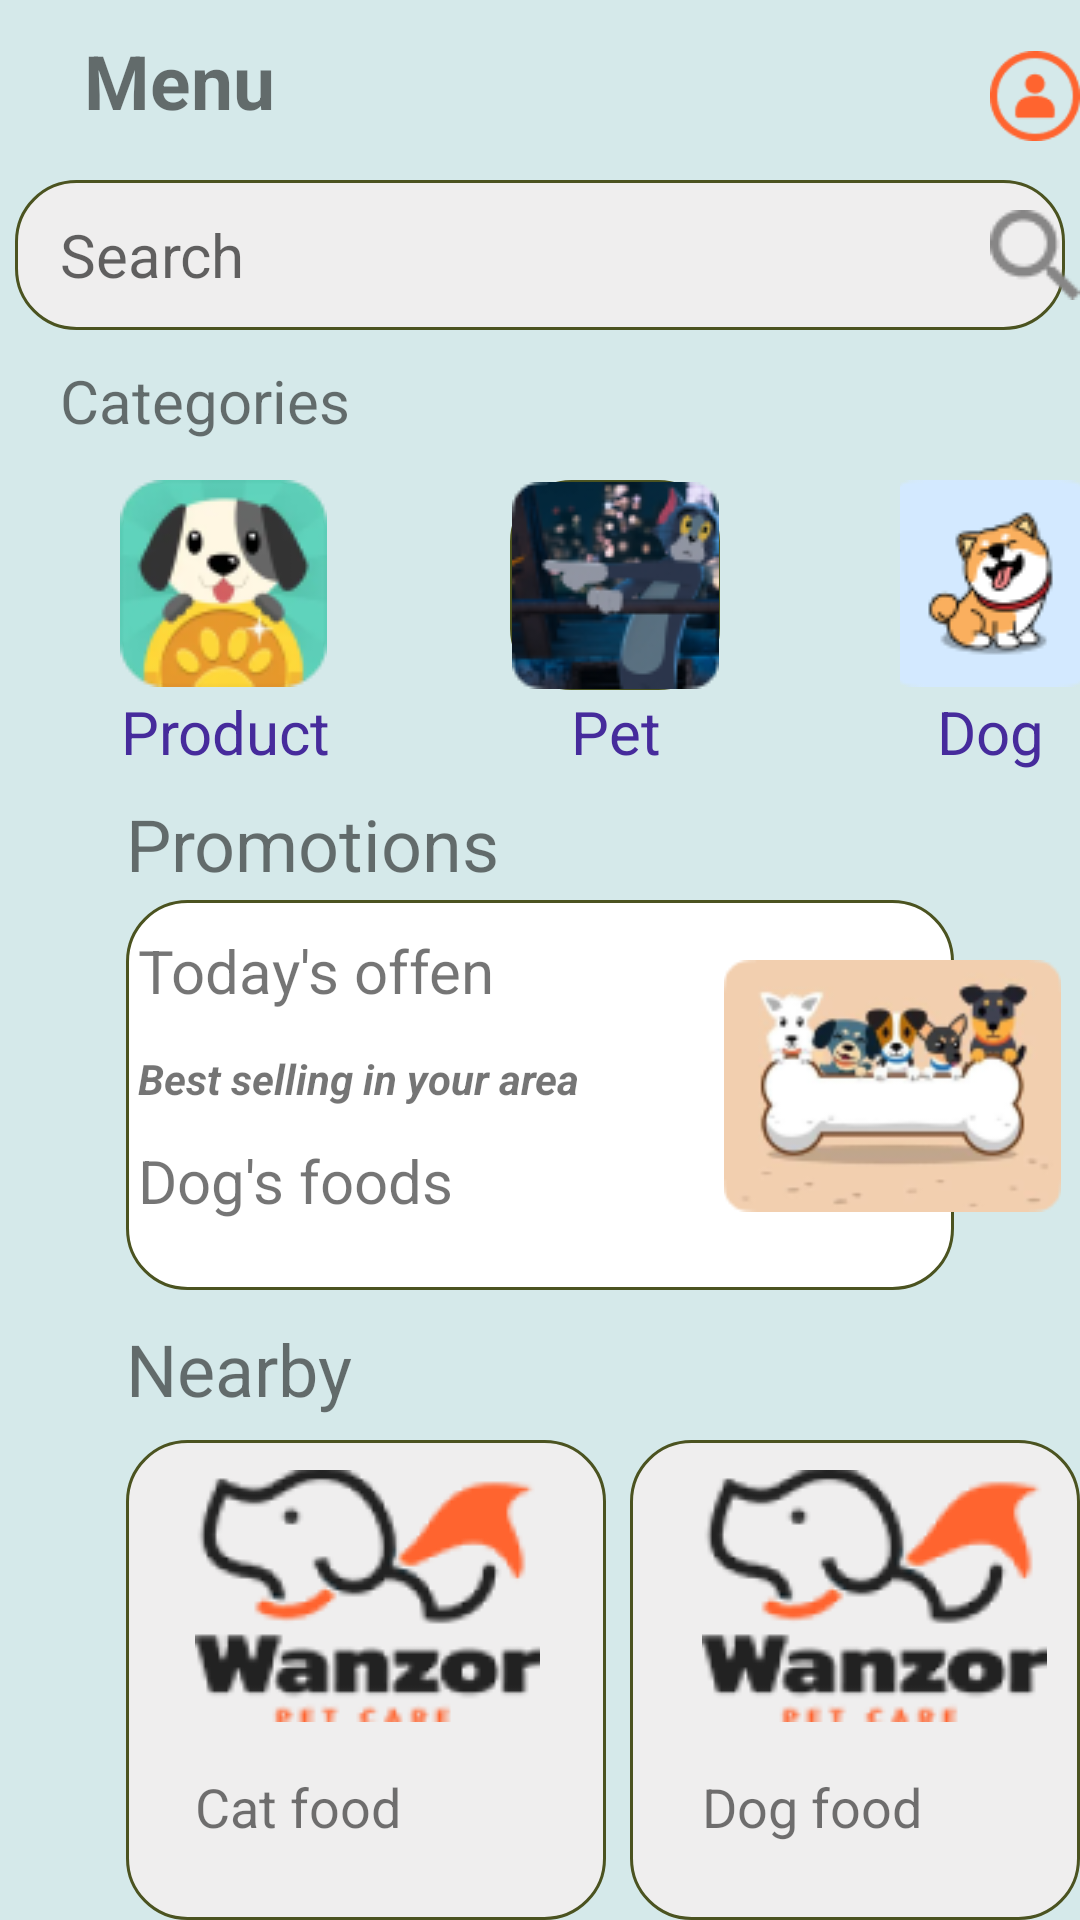

This screen was rendered from an Android layout file. Write that file and the resources it references.
<!-- AndroidManifest.xml: application theme Theme.Project_Nhom_1 -->
<!-- res/layout/fragment_home.xml -->
<?xml version="1.0" encoding="utf-8"?>
<RelativeLayout xmlns:android="http://schemas.android.com/apk/res/android"
    xmlns:app="http://schemas.android.com/apk/res-auto"
    xmlns:tools="http://schemas.android.com/tools"
    android:layout_width="match_parent"
    android:layout_height="match_parent"
    tools:context=".Fragment.HomeFragment"
    android:background="#D5E9EA">

    <TextView
        android:layout_width="134dp"
        android:layout_height="49dp"
        android:text="Menu"
        android:textStyle="bold"
        android:textSize="25dp"
        android:layout_marginTop="10dp"
        android:layout_marginLeft="28dp"/>

    <ImageView
        android:layout_width="50dp"
        android:layout_height="50dp"
        android:src="@drawable/profile"
        android:layout_marginLeft="330dp"
        android:layout_marginTop="7dp"/>

    <EditText
        android:layout_width="350dp"
        android:layout_height="50dp"
        android:hint="   Search"
        android:layout_marginTop="60dp"
        android:layout_centerHorizontal="true"
        android:textSize="20dp"
        android:background="@drawable/vien" />

    <ImageButton
        android:layout_width="30dp"
        android:layout_height="30dp"
        android:background="@drawable/vector"
        android:layout_marginTop="70dp"
        android:layout_marginLeft="330dp"
        android:color="@color/white" />

    <TextView
        android:layout_width="match_parent"
        android:layout_height="wrap_content"
        android:text="Categories"
        android:layout_marginTop="120dp"
        android:textSize="20dp"
        android:layout_marginLeft="20dp"/>

    <ImageButton
        android:id="@+id/categoryDog"
        android:layout_width="69dp"
        android:layout_height="69dp"
        android:src="@drawable/iconp"
        android:layout_marginTop="160dp"
        android:layout_marginLeft="40dp"
        android:background="@drawable/vien2"/>

    <TextView
        android:layout_width="80dp"
        android:layout_height="38dp"
        android:text="Product"
        android:textSize="20dp"
        android:gravity="center"
        android:layout_marginTop="225dp"
        android:layout_marginLeft="35dp"
        android:textColor="#462B9C"/>

    <ImageButton
        android:layout_width="70dp"
        android:layout_height="70dp"
        android:src="@drawable/cat"
        android:id="@+id/petcat"
        android:layout_marginTop="160dp"
        android:layout_marginLeft="170dp"
        android:background="@drawable/vien2"/>

    <TextView
        android:layout_width="70dp"
        android:layout_height="38dp"
        android:text="Pet"
        android:textSize="20dp"
        android:gravity="center"
        android:layout_marginTop="225dp"
        android:layout_marginLeft="170dp"
        android:textColor="#462B9C"/>

    <ImageButton
        android:layout_width="69dp"
        android:layout_height="69dp"
        android:src="@drawable/dog"
        android:id="@+id/petdog"
        android:layout_marginTop="160dp"
        android:layout_marginLeft="300dp"
        android:background="@drawable/vien2"/>
    <TextView
        android:layout_width="70dp"
        android:layout_height="38dp"
        android:text="Dog"
        android:textSize="20dp"
        android:gravity="center"
        android:layout_marginTop="225dp"
        android:layout_marginLeft="300dp"
        android:textColor="#462B9C"/>

    <TextView
        android:layout_width="match_parent"
        android:layout_height="wrap_content"
        android:text="Promotions"
        android:textSize="24dp"
        android:layout_marginTop="265dp"
        android:layout_marginLeft="42dp"/>

    <TextView
        android:layout_width="match_parent"
        android:layout_height="130dp"
        android:layout_marginTop="300dp"
        android:layout_marginLeft="42dp"
        android:layout_marginRight="42dp"
        android:textSize="20dp"
        android:background="@drawable/vien2"/>

    <TextView
        android:layout_width="match_parent"
        android:layout_height="wrap_content"
        android:text="Today's offen"
        android:textSize="20dp"
        android:layout_marginTop="310dp"
        android:layout_marginLeft="46dp"/>

    <TextView
        android:layout_width="match_parent"
        android:layout_height="wrap_content"
        android:text="Best selling in your area"
        android:textSize="14dp"
        android:textStyle="italic|bold"
        android:layout_marginTop="350dp"
        android:layout_marginLeft="46dp"/>

    <TextView
        android:layout_width="match_parent"
        android:layout_height="wrap_content"
        android:text="Dog's foods"
        android:textSize="20dp"
        android:layout_marginTop="380dp"
        android:layout_marginLeft="46dp"/>

    <ImageView
        android:layout_width="115dp"
        android:layout_height="84dp"
        android:src="@drawable/logopet"
        android:layout_marginTop="320dp"
        android:layout_marginLeft="240dp" />

    <TextView
        android:layout_width="match_parent"
        android:layout_height="wrap_content"
        android:text="Nearby"
        android:layout_marginTop="440dp"
        android:layout_marginLeft="42dp"
        android:textSize="24dp"/>


    <TextView
        android:layout_width="160dp"
        android:layout_height="213dp"
        android:background="@drawable/vien"
        android:layout_marginTop="480dp"
        android:layout_marginLeft="42dp"/>

    <ImageView
        android:layout_width="115dp"
        android:layout_height="84dp"
        android:src="@drawable/logo8"
        android:layout_marginTop="490dp"
        android:layout_marginLeft="65dp"/>

    <TextView
        android:layout_width="match_parent"
        android:layout_height="wrap_content"
        android:text="Cat food"
        android:layout_marginTop="590dp"
        android:layout_marginLeft="65dp"
        android:textSize="18dp"/>

    <ImageView
        android:layout_width="54dp"
        android:layout_height="25dp"
        android:src="@drawable/money"
        android:layout_marginTop="650dp"
        android:layout_marginLeft="65dp"/>

    <ImageView
        android:layout_width="54dp"
        android:layout_height="25dp"
        android:src="@drawable/add"
        android:layout_marginTop="650dp"
        android:layout_marginLeft="130dp"/>


    <TextView
        android:layout_width="160dp"
        android:layout_height="213dp"
        android:background="@drawable/vien"
        android:layout_marginTop="480dp"
        android:layout_marginLeft="210dp"/>

    <ImageView
        android:layout_width="115dp"
        android:layout_height="84dp"
        android:src="@drawable/logo8"
        android:layout_marginTop="490dp"
        android:layout_marginLeft="234dp"/>

    <TextView
        android:layout_width="match_parent"
        android:layout_height="wrap_content"
        android:text="Dog food"
        android:layout_marginTop="590dp"
        android:layout_marginLeft="234dp"
        android:textSize="18dp"/>

    <ImageView
        android:layout_width="54dp"
        android:layout_height="25dp"
        android:src="@drawable/money"
        android:layout_marginTop="650dp"
        android:layout_marginLeft="234dp"/>

    <ImageView
        android:layout_width="54dp"
        android:layout_height="25dp"
        android:src="@drawable/add"
        android:layout_marginTop="650dp"
        android:layout_marginLeft="300dp"/>



</RelativeLayout>
<!-- resources referenced by this layout -->
<resources>
  <color name="white">#FFFFFFFF</color>
  <!-- drawable add: png bitmap (drawable, 614 bytes) -->
  <!-- drawable cat: png bitmap (drawable, 10586 bytes) -->
  <!-- drawable dog: png bitmap (drawable, 4534 bytes) -->
  <!-- drawable iconp: png bitmap (drawable, 8994 bytes) -->
  <!-- drawable logo8: png bitmap (drawable, 9915 bytes) -->
  <!-- drawable logopet: png bitmap (drawable, 14223 bytes) -->
  <!-- drawable money: png bitmap (drawable, 692 bytes) -->
  <!-- drawable profile: png bitmap (drawable, 1525 bytes) -->
  <!-- drawable vector: png bitmap (drawable, 777 bytes) -->
  <!-- drawable vien (drawable) -->
  <?xml version="1.0" encoding="utf-8"?>
  <shape xmlns:android="http://schemas.android.com/apk/res/android">
      <stroke
          android:width="1dip"
          android:color="#4b5320" />
      <solid
          android:color="#EFEEEE" />
      <corners android:radius="20dp"/>
  
  
  
  </shape>
  <!-- drawable vien2 (drawable) -->
  <?xml version="1.0" encoding="utf-8"?>
  <shape xmlns:android="http://schemas.android.com/apk/res/android">
      <stroke
          android:width="1dip"
          android:color="#4b5320" />
      <solid
          android:color="@color/white" />
      <corners android:radius="20dp"/>
  
  
  
  </shape>
  <style name="Theme.Project_Nhom_1" parent="Theme.MaterialComponents.DayNight.NoActionBar">
          
          <item name="colorPrimary">@color/purple_500</item>
          <item name="colorPrimaryVariant">@color/purple_700</item>
          <item name="colorOnPrimary">@color/white</item>
          
          <item name="colorSecondary">@color/teal_200</item>
          <item name="colorSecondaryVariant">@color/teal_700</item>
          <item name="colorOnSecondary">@color/black</item>
          
          <item name="android:statusBarColor">?attr/colorPrimaryVariant</item>
          
      </style>
  <color name="purple_500">#2A8CDA</color>
  <color name="purple_700">#FF3700B3</color>
  <color name="teal_200">#FF03DAC5</color>
  <color name="teal_700">#FF018786</color>
  <color name="black">#FF000000</color>
</resources>
